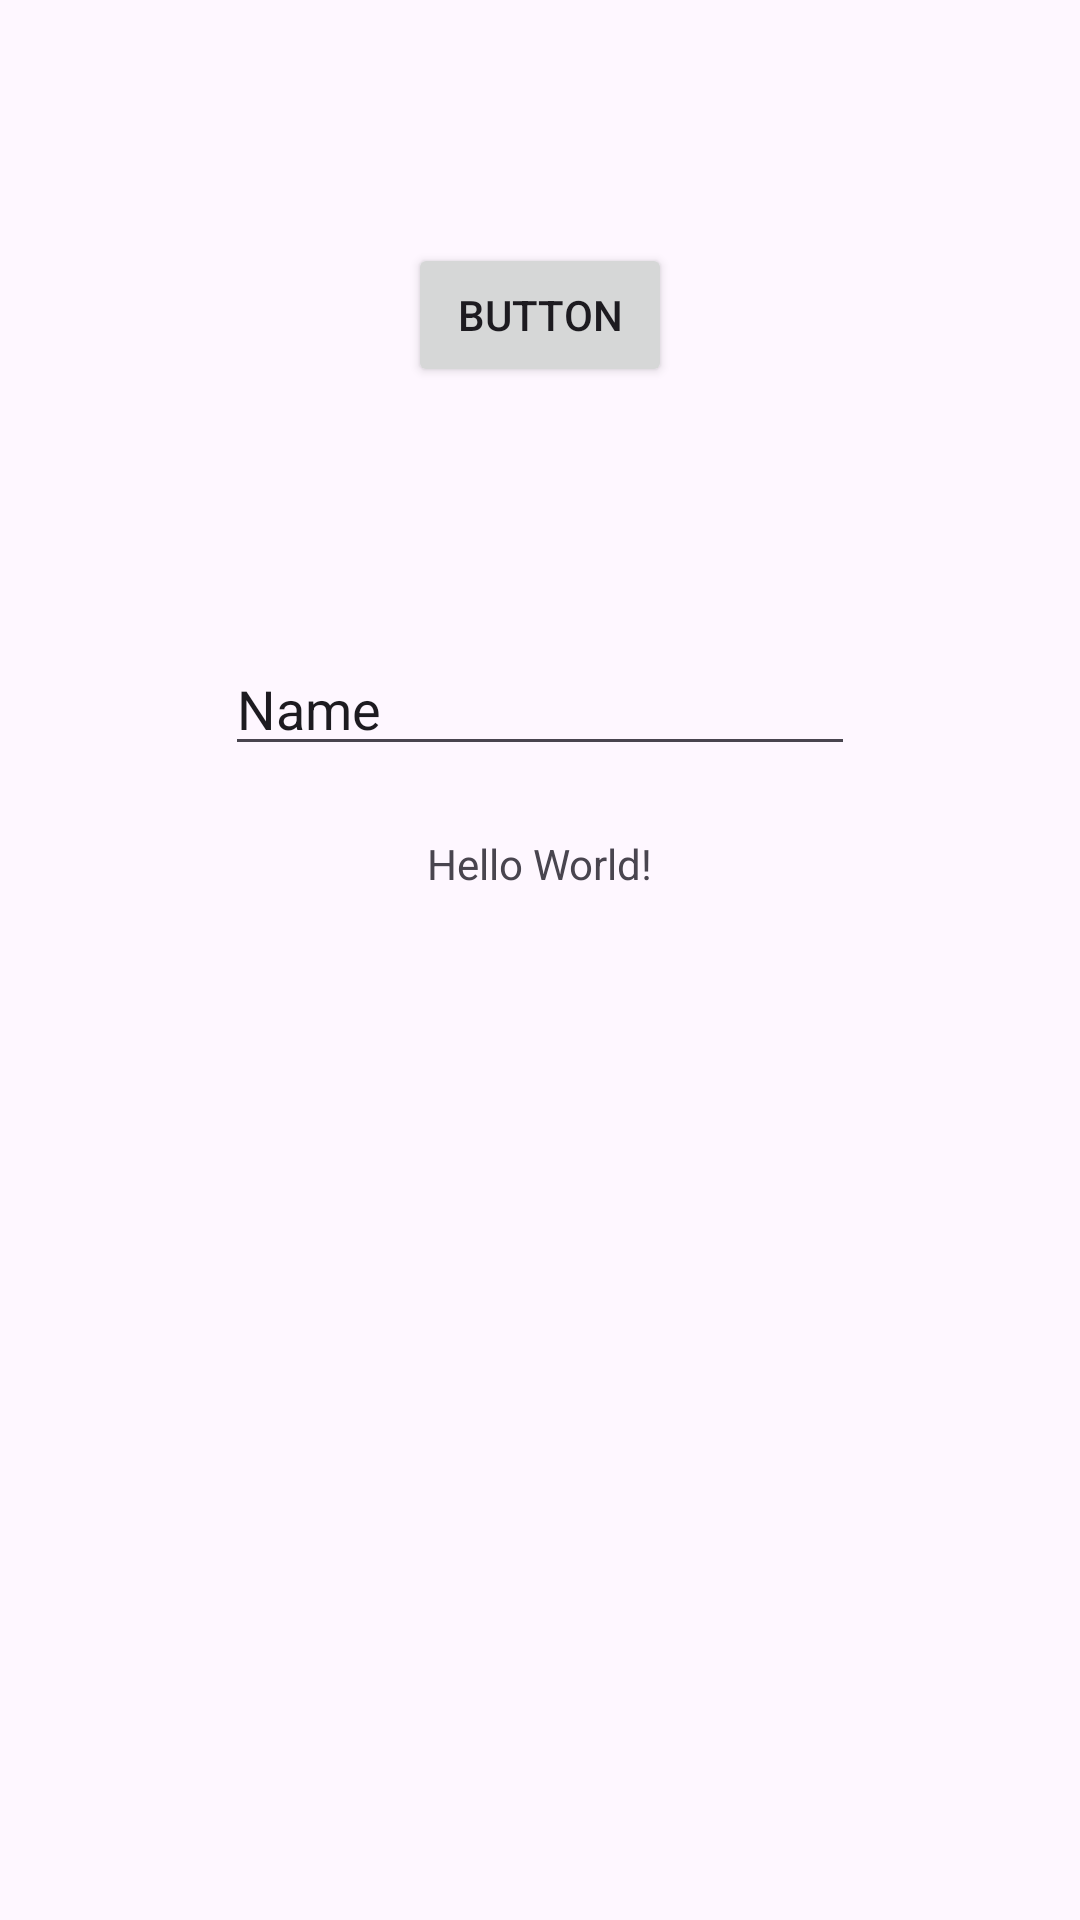

Produce the Android XML layout that renders to this screen, including the resource entries it uses.
<!-- AndroidManifest.xml: application theme Theme.MYO2024Hafta3_01 -->
<!-- res/layout/activity_main.xml -->
<?xml version="1.0" encoding="utf-8"?>
<androidx.constraintlayout.widget.ConstraintLayout xmlns:android="http://schemas.android.com/apk/res/android"
    xmlns:app="http://schemas.android.com/apk/res-auto"
    xmlns:tools="http://schemas.android.com/tools"
    android:layout_width="match_parent"
    android:layout_height="match_parent"
    tools:context=".MainActivity">

    <TextView
        android:id="@+id/textView2"
        android:layout_width="wrap_content"
        android:layout_height="wrap_content"
        android:text="Hello World!"
        app:layout_constraintBottom_toBottomOf="parent"
        app:layout_constraintEnd_toEndOf="parent"
        app:layout_constraintStart_toStartOf="parent"
        app:layout_constraintTop_toTopOf="parent"
        app:layout_constraintVertical_bias="0.448" />

    <Button
        android:id="@+id/button"
        android:layout_width="wrap_content"
        android:layout_height="wrap_content"
        android:layout_marginTop="81dp"
        android:onClick="MyClick"
        android:text="Button"
        app:layout_constraintEnd_toEndOf="parent"
        app:layout_constraintStart_toStartOf="parent"
        app:layout_constraintTop_toTopOf="parent" />

    <EditText
        android:id="@+id/editTextText"
        android:layout_width="wrap_content"
        android:layout_height="wrap_content"
        android:layout_marginTop="85dp"
        android:ems="10"
        android:inputType="text"
        android:text="Name"
        app:layout_constraintEnd_toEndOf="parent"
        app:layout_constraintStart_toStartOf="parent"
        app:layout_constraintTop_toBottomOf="@+id/button" />

</androidx.constraintlayout.widget.ConstraintLayout>
<!-- resources referenced by this layout -->
<resources>
  <style name="Theme.MYO2024Hafta3_01" parent="Base.Theme.MYO2024Hafta3_01" />
  <style name="Base.Theme.MYO2024Hafta3_01" parent="Theme.Material3.DayNight.NoActionBar">
          
          
      </style>
</resources>
